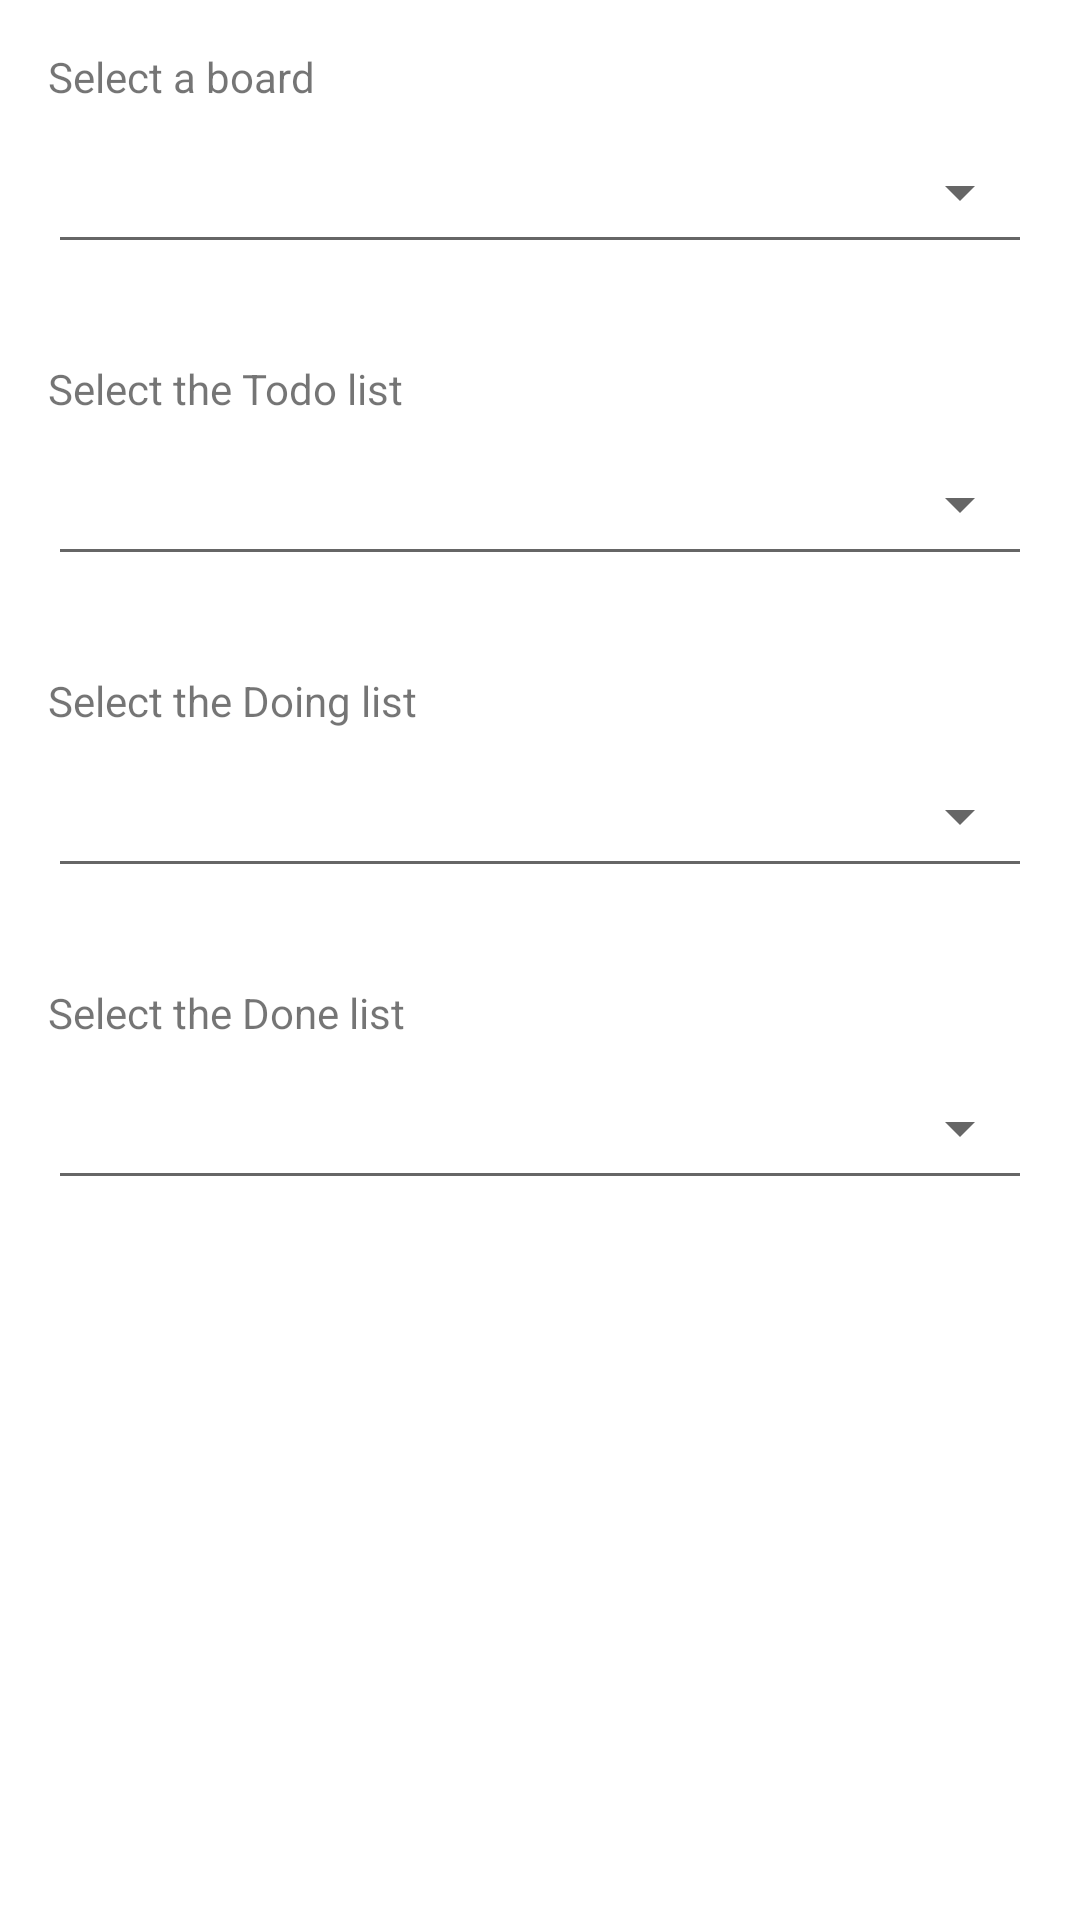

The Android layout XML behind this screen, and the referenced resources:
<!-- AndroidManifest.xml: application theme AppTheme -->
<!-- res/layout/activity_settings.xml -->
<ScrollView
    xmlns:android="http://schemas.android.com/apk/res/android"
    xmlns:app="http://schemas.android.com/apk/res-auto"
    android:layout_width="match_parent"
    android:layout_height="wrap_content" >

    <LinearLayout
        android:layout_width="match_parent"
        android:layout_height="wrap_content"
        android:orientation="vertical" >

        <TextView
            android:id="@+id/boardText"
            android:layout_width="wrap_content"
            android:layout_height="24dp"
            android:layout_marginTop="16dp"
            android:layout_marginLeft="16dp"
            android:layout_marginRight="16dp"
            android:text="@string/spinner_board_prompt" />
        <android.support.v7.widget.AppCompatSpinner
            android:id="@+id/boardSpinner"
            android:layout_width="match_parent"
            android:layout_height="48dp"
            android:layout_marginLeft="16dp"
            android:layout_marginRight="16dp"
            android:layout_marginBottom="16dp"
            android:prompt="@string/spinner_board_prompt"
            style="@style/Base.Widget.AppCompat.Spinner.Underlined" />

        <TextView
            android:id="@+id/todoText"
            android:layout_width="wrap_content"
            android:layout_height="24dp"
            android:layout_marginTop="16dp"
            android:layout_marginLeft="16dp"
            android:layout_marginRight="16dp"
            android:text="@string/spinner_todo_prompt" />
        <android.support.v7.widget.AppCompatSpinner
            android:id="@+id/todoSpinner"
            android:layout_width="match_parent"
            android:layout_height="48dp"
            android:layout_marginLeft="16dp"
            android:layout_marginRight="16dp"
            android:layout_marginBottom="16dp"
            android:prompt="@string/spinner_todo_prompt"
            style="@style/Base.Widget.AppCompat.Spinner.Underlined" />

        <TextView
            android:id="@+id/doingText"
            android:layout_width="wrap_content"
            android:layout_height="24dp"
            android:layout_marginTop="16dp"
            android:layout_marginLeft="16dp"
            android:layout_marginRight="16dp"
            android:text="@string/spinner_doing_prompt" />
        <android.support.v7.widget.AppCompatSpinner
            android:id="@+id/doingSpinner"
            android:layout_width="match_parent"
            android:layout_height="48dp"
            android:layout_marginLeft="16dp"
            android:layout_marginRight="16dp"
            android:layout_marginBottom="16dp"
            android:prompt="@string/spinner_doing_prompt"
            style="@style/Base.Widget.AppCompat.Spinner.Underlined" />

        <TextView
            android:id="@+id/doneText"
            android:layout_width="wrap_content"
            android:layout_height="24dp"
            android:layout_marginTop="16dp"
            android:layout_marginLeft="16dp"
            android:layout_marginRight="16dp"
            android:text="@string/spinner_done_prompt" />
        <android.support.v7.widget.AppCompatSpinner
            android:id="@+id/doneSpinner"
            android:layout_width="match_parent"
            android:layout_height="48dp"
            android:layout_marginLeft="16dp"
            android:layout_marginRight="16dp"
            android:layout_marginBottom="16dp"
            android:prompt="@string/spinner_done_prompt"
            style="@style/Base.Widget.AppCompat.Spinner.Underlined" />

    </LinearLayout>

</ScrollView>
<!-- resources referenced by this layout -->
<resources>
  <string name="spinner_board_prompt">Select a board</string>
  <string name="spinner_doing_prompt">Select the Doing list</string>
  <string name="spinner_done_prompt">Select the Done list</string>
  <string name="spinner_todo_prompt">Select the Todo list</string>
  <style name="AppTheme" parent="Theme.AppCompat.Light.NoActionBar">
          
          <item name="colorPrimary">@color/primary</item>
          <item name="colorAccent">@color/accent</item>
          <item name="android:divider">@color/divider</item>
          <item name="android:windowBackground">@color/windowBackground</item>
          <item name="android:windowTranslucentNavigation" tools:targetApi="kitkat">@bool/portrait</item>
          <item name="android:statusBarColor" tools:targetApi="lollipop">@color/statusBar</item>
          <item name="android:windowLightStatusBar" tools:targetApi="m">false</item>
      </style>
  <color name="primary">#F44336</color>
  <color name="accent">#8BC34A</color>
  <color name="divider">#B6B6B6</color>
  <color name="statusBar">@android:color/transparent</color>
</resources>
